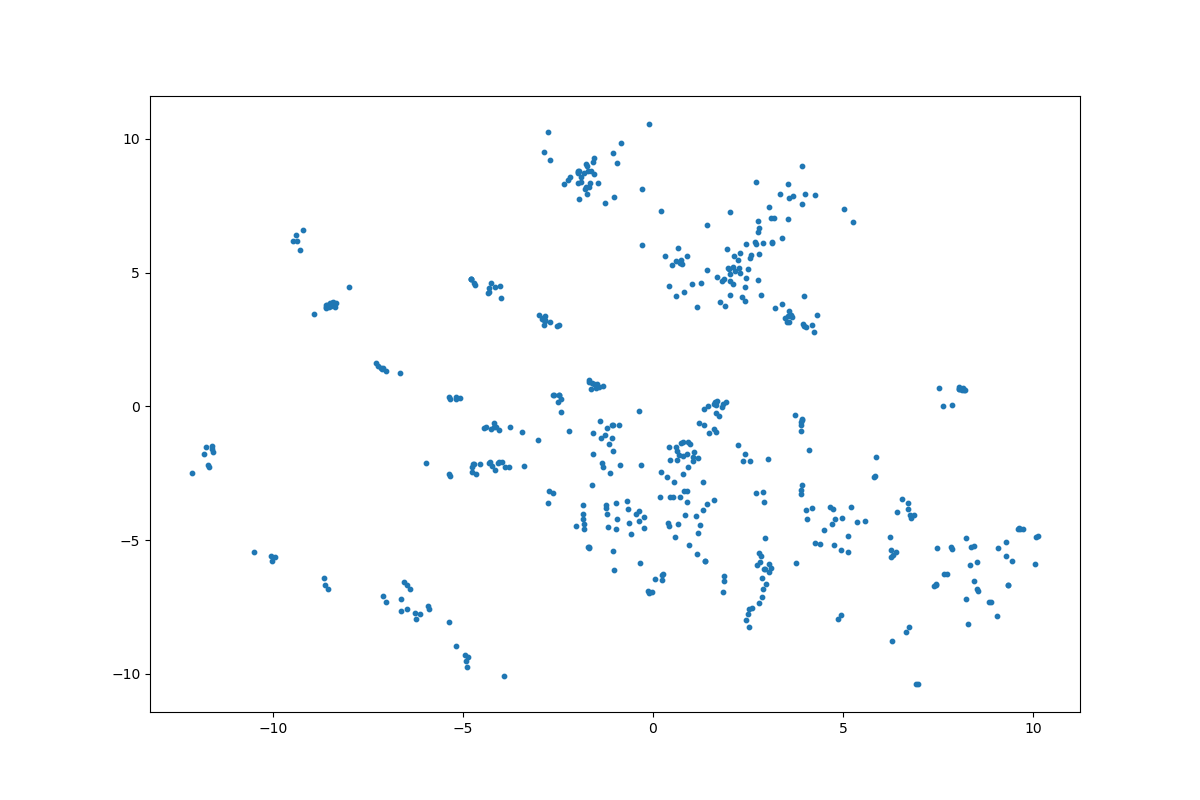

Source data for this figure (header and first rows):
	z_coordinate_0	z_coordinate_1
0	0.4501	-2.015
1	0.8007	-2.539
2	0.8946	-3.576
3	0.8909	-3.158
4	0.8079	-3.173
5	3.908	-0.9406
6	3.917	-0.4936
7	3.726	-0.3207
8	3.897	-0.6039
9	3.936	-0.4842
10	3.896	-0.7005
11	4.105	-1.629
12	-2.729	-3.159
13	-3.789	-2.287
14	-2.627	-3.224
15	-2.032	-4.486
16	-3.9	-2.252
17	-2.747	-3.63
18	-3.383	-2.222
19	-4.725	-2.158
20	-4.044	-2.099
21	-4.296	-2.067
22	-4.547	-2.171
23	-4.222	-2.237
24	-4.653	-2.519
25	-4.16	-2.389
26	-4.747	-2.464
27	-4.062	-2.121
28	-3.963	-2.07
29	-4.764	-2.286
30	-4.318	-2.131
31	-5.356	-2.54
32	-4.702	-2.156
33	-5.346	-2.609
34	-0.8712	-2.202
35	-1.116	-2.504
36	-0.9593	-3.628
37	-0.9415	-4.218
38	7.664	-6.283
39	7.738	-6.257
40	0.2403	-6.489
41	0.246	-6.311
42	0.2619	-6.256
43	0.6558	-4.394
44	0.4267	-4.466
45	0.3908	-4.358
46	0.2035	-2.456
47	-0.306	-2.21
48	0.5359	-3.376
49	4.048	-4.222
50	4.04	-3.889
51	4.4	-5.14
52	4.262	-5.123
53	6.285	-8.775
54	8.853	-7.323
55	8.894	-7.307
56	10.06	-5.897
57	2.803	-7.35
58	2.861	-6.433
59	2.953	-6.071
... 445 more rows
